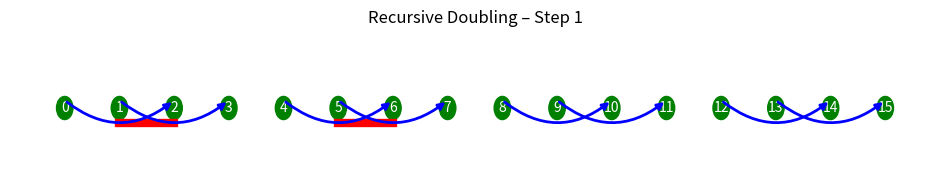

The matplotlib source for this figure:
import matplotlib.pyplot as plt
import matplotlib.patches as patches
import numpy as np

def draw_step(arcs, congested_links, step_name):
    fig, ax = plt.subplots(figsize=(12,2))
    
    # Draw nodes
    x = np.arange(16)
    for i in x:
        ax.add_patch(plt.Circle((i,0), 0.15, color='green'))
        ax.text(i, 0, str(i), ha='center', va='center', color='white')

    # Draw arrows
    for a, b, color in arcs:
        ax.annotate("",
            xy=(b,0.1),
            xytext=(a,0.1),
            arrowprops=dict(arrowstyle="-|>", lw=2, color=color,
            connectionstyle="arc3,rad=0.4")
        )

    # Draw congested links
    for (i,j) in congested_links:
        ax.plot([i,j], [-0.2,-0.2], color='red', lw=6)

    ax.set_xlim(-1,16)
    ax.set_ylim(-1,1)
    ax.axis('off')
    plt.title(step_name)
    plt.show()

# Example: Step 1 Recursive Doubling
arcs = [
    (0,2,'blue'), (1,3,'blue'), (4,6,'blue'), (5,7,'blue'),
    (8,10,'blue'), (9,11,'blue'), (12,14,'blue'), (13,15,'blue')
]
congested = [(1,2), (5,6)]
draw_step(arcs, congested, "Recursive Doubling – Step 1")
